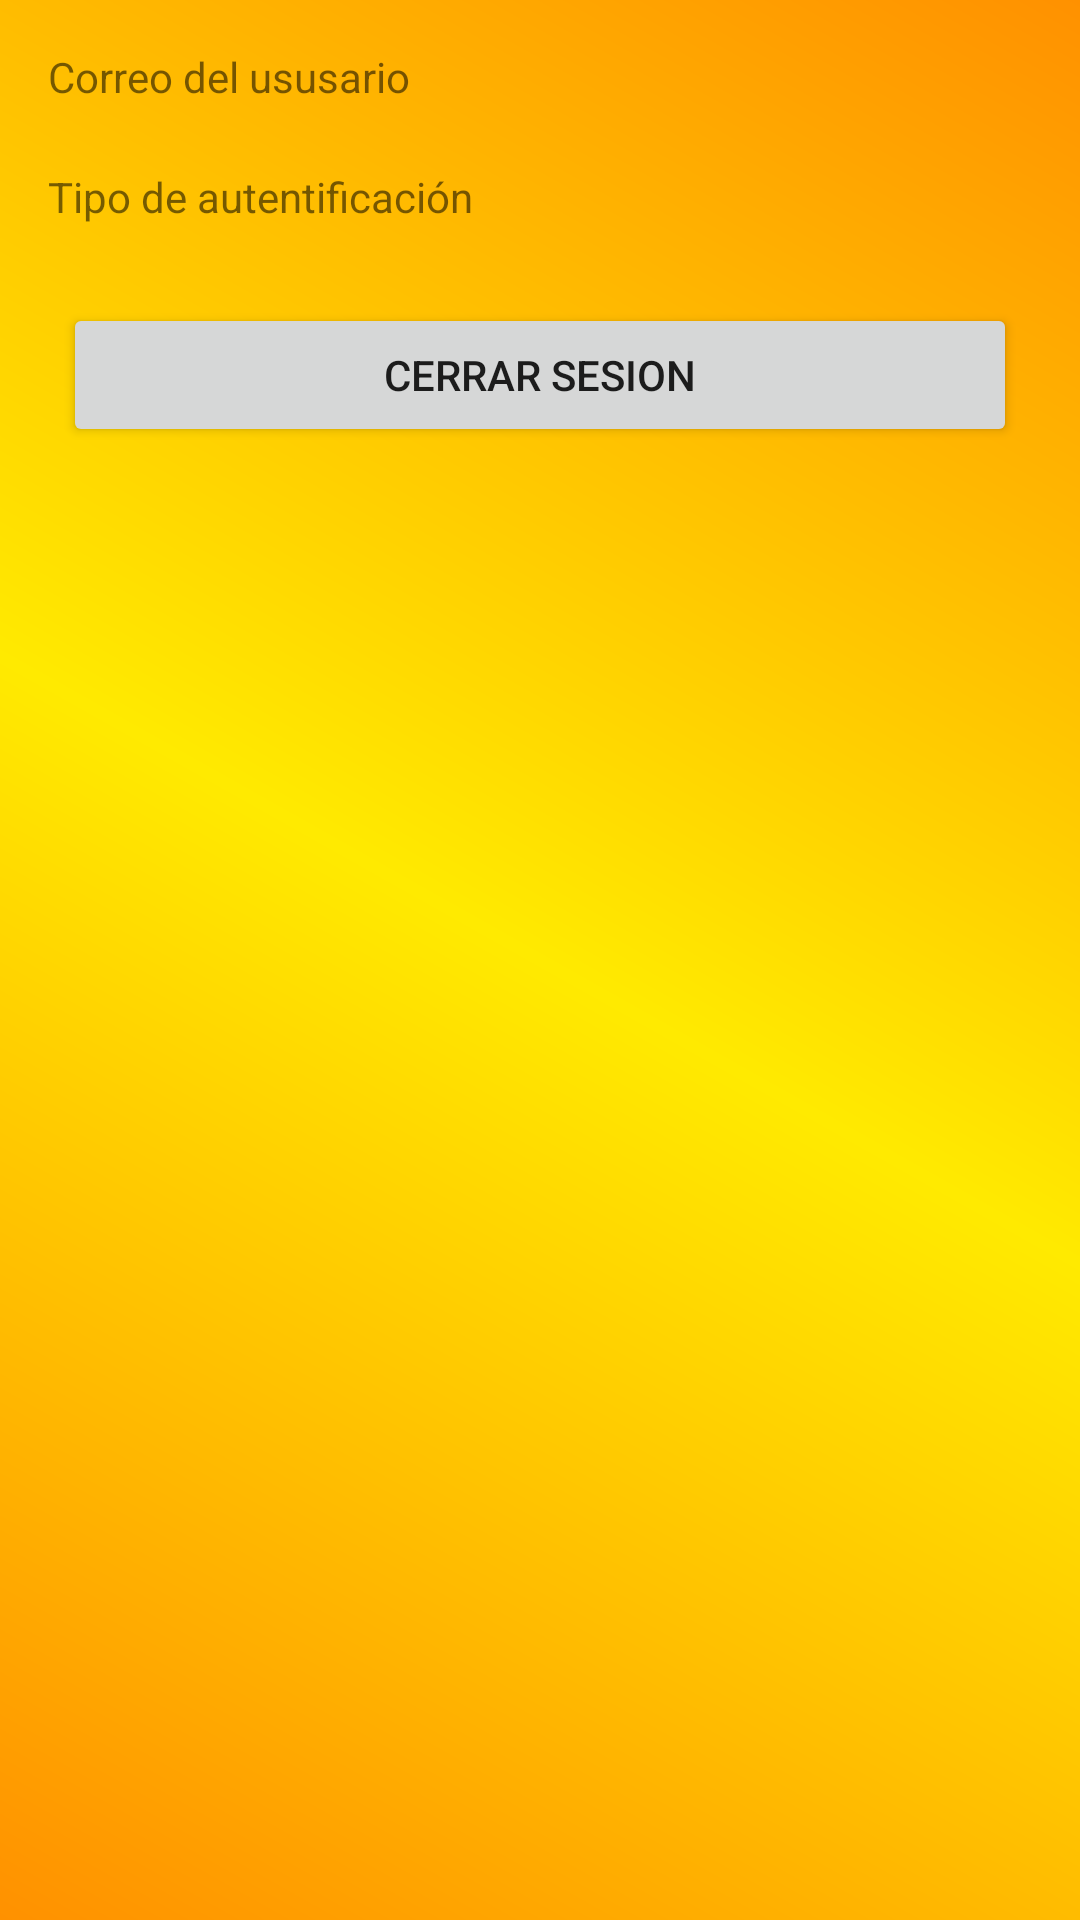

Reconstruct the res/layout file that produces this screen, plus the resources it refers to.
<!-- AndroidManifest.xml: application theme Theme.Authaplication -->
<!-- res/layout/activity_home.xml -->
<?xml version="1.0" encoding="utf-8"?>
<androidx.constraintlayout.widget.ConstraintLayout xmlns:android="http://schemas.android.com/apk/res/android"
    xmlns:app="http://schemas.android.com/apk/res-auto"
    xmlns:tools="http://schemas.android.com/tools"
    android:layout_width="match_parent"
    android:layout_height="match_parent"
    android:background="@drawable/bg_home"
    tools:context=".HomeActivity">

    <LinearLayout
        android:layout_width="0dp"
        android:layout_height="match_parent"
        android:layout_marginStart="16dp"
        android:layout_marginLeft="16dp"
        android:layout_marginTop="16dp"
        android:layout_marginEnd="16dp"
        android:layout_marginRight="16dp"
        android:layout_marginBottom="16dp"
        android:orientation="vertical"
        app:layout_constraintBottom_toBottomOf="parent"
        app:layout_constraintEnd_toEndOf="parent"
        app:layout_constraintStart_toStartOf="parent"
        app:layout_constraintTop_toTopOf="parent">

        <TextView
            android:id="@+id/textViewEmail"
            android:layout_width="match_parent"
            android:layout_height="40dp"
            android:text="Correo del ususario" />

        <TextView
            android:id="@+id/textViewProvider"
            android:layout_width="match_parent"
            android:layout_height="40dp"
            android:text="Tipo de autentificación" />

        <LinearLayout
            android:layout_width="match_parent"
            android:layout_height="wrap_content"
            android:orientation="horizontal"
            android:padding="5dp">

            <Button
                android:id="@+id/buttonCerrar"
                android:layout_width="wrap_content"
                android:layout_height="wrap_content"
                android:layout_weight="1"
                android:text="Cerrar Sesion" />
        </LinearLayout>

    </LinearLayout>


</androidx.constraintlayout.widget.ConstraintLayout>
<!-- resources referenced by this layout -->
<resources>
  <!-- drawable bg_home (drawable) -->
  <?xml version="1.0" encoding="utf-8"?>
  <shape xmlns:android="http://schemas.android.com/apk/res/android">
      <gradient
          android:angle="45"
          android:centerColor="#FFEA00"
          android:endColor="#FF9100"
          android:startColor="#FF9100"
          />.
  </shape>
  <style name="Theme.Authaplication" parent="Theme.MaterialComponents.DayNight.DarkActionBar">
          
          <item name="colorPrimary">@color/purple_500</item>
          <item name="colorPrimaryVariant">@color/purple_700</item>
          <item name="colorOnPrimary">@color/white</item>
          
          <item name="colorSecondary">@color/teal_200</item>
          <item name="colorSecondaryVariant">@color/teal_700</item>
          <item name="colorOnSecondary">@color/black</item>
          
          <item name="android:statusBarColor" tools:targetApi="l">?attr/colorPrimaryVariant</item>
          
      </style>
  <color name="purple_500">#FF6200EE</color>
  <color name="purple_700">#FF3700B3</color>
  <color name="white">#FFFFFFFF</color>
  <color name="teal_200">#FF03DAC5</color>
  <color name="teal_700">#FF018786</color>
  <color name="black">#FF000000</color>
</resources>
